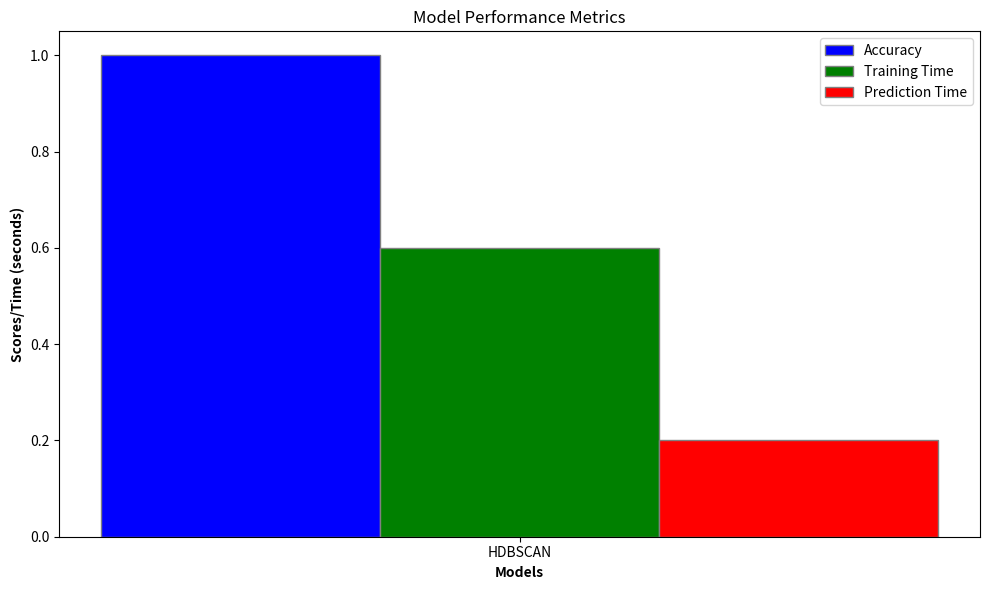

This figure's Python source:
from matplotlib import pyplot as plt
import numpy as np


def visualize_results(model_names, accuracies, train_times, pred_times):
    """
    Visualize the results of model comparisons and save the plot to a file.
    Args:
        model_names (list): Names of the models.
        accuracies (list): Accuracy scores of the models.
        train_times (list): Training times for the models.
        pred_times (list): Prediction times for the models.
    """

    bar_width = 0.25  # Width of each bar
    r1 = np.arange(len(model_names))  # Position for Accuracy bars
    r2 = [x + bar_width for x in r1]  # Position for Training Time bars
    r3 = [x + bar_width for x in r2]  # Position for Prediction Time bars

    fig, ax = plt.subplots(figsize=(10, 6))

    # Plot bars
    ax.bar(r1, accuracies, color='blue', width=bar_width,
           edgecolor='grey', label='Accuracy')
    ax.bar(r2, train_times, color='green', width=bar_width,
           edgecolor='grey', label='Training Time')
    ax.bar(r3, pred_times, color='red', width=bar_width,
           edgecolor='grey', label='Prediction Time')

    # Add labels and title
    ax.set_xlabel('Models', fontweight='bold')
    ax.set_ylabel('Scores/Time (seconds)', fontweight='bold')
    ax.set_title('Model Performance Metrics')
    ax.set_xticks([r + bar_width for r in range(len(model_names))])
    ax.set_xticklabels(model_names)

    # Add legend
    ax.legend()

    # Tight layout
    plt.tight_layout()

    # Save and show the plot
    plt.savefig('model_comparison.png')
    plt.show()


# Example usage
model_names = ['HDBSCAN']
accuracies = [1.0]
train_times = [0.6]
pred_times = [0.2]
visualize_results(model_names, accuracies, train_times, pred_times)


def plot_hdbscan_results(X, cluster_labels):
    """
    Visualize the HDBSCAN clustering results.
    """
    plt.figure(figsize=(10, 6))
    unique_labels = set(cluster_labels)
    for label in unique_labels:
        if label == -1:
            # Noise points
            color = 'k'
            label_name = "Noise"
        else:
            color = plt.cm.jet(float(label) / max(unique_labels))
            label_name = f"Cluster {label}"
        plt.scatter(X[cluster_labels == label, 0], X[cluster_labels ==
                    label, 1], c=color, label=label_name, alpha=0.6)
    plt.legend()
    plt.title("HDBSCAN Clustering Results")
    plt.show()
